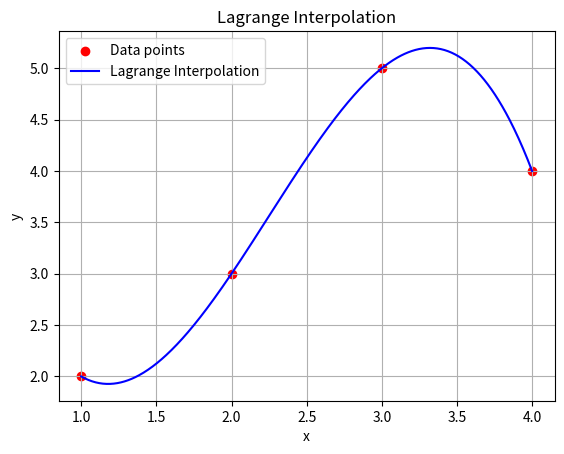

Generate this figure with matplotlib:
import numpy as np
import matplotlib.pyplot as plt


def lagrange(points):
    def lagrange_basis(i, x):
        xi, _ = points[i]
        basis = 1
        for j, (xj, _) in enumerate(points):
            if i != j:
                basis *= (x - xj) / (xi - xj)
        return basis

    def interpolation_function(x):
        result = 0
        for i, (_, yi) in enumerate(points):
            result += yi * lagrange_basis(i, x)
        return result

    return interpolation_function


if __name__ == '__main__':
    points = [(1, 2), (2, 3), (3, 5), (4, 4)]

    interpolation = lagrange(points)

    x_values = np.linspace(min([x for x, _ in points]), max([x for x, _ in points]), 500)
    y_values = [interpolation(x) for x in x_values]

    original_x = [x for x, _ in points]
    original_y = [y for _, y in points]

    plt.scatter(original_x, original_y, color='red', label='Data points')
    plt.plot(x_values, y_values, label='Lagrange Interpolation', color='blue')

    plt.xlabel('x')
    plt.ylabel('y')
    plt.title('Lagrange Interpolation')
    plt.legend()

    plt.grid(True)
    plt.show()
